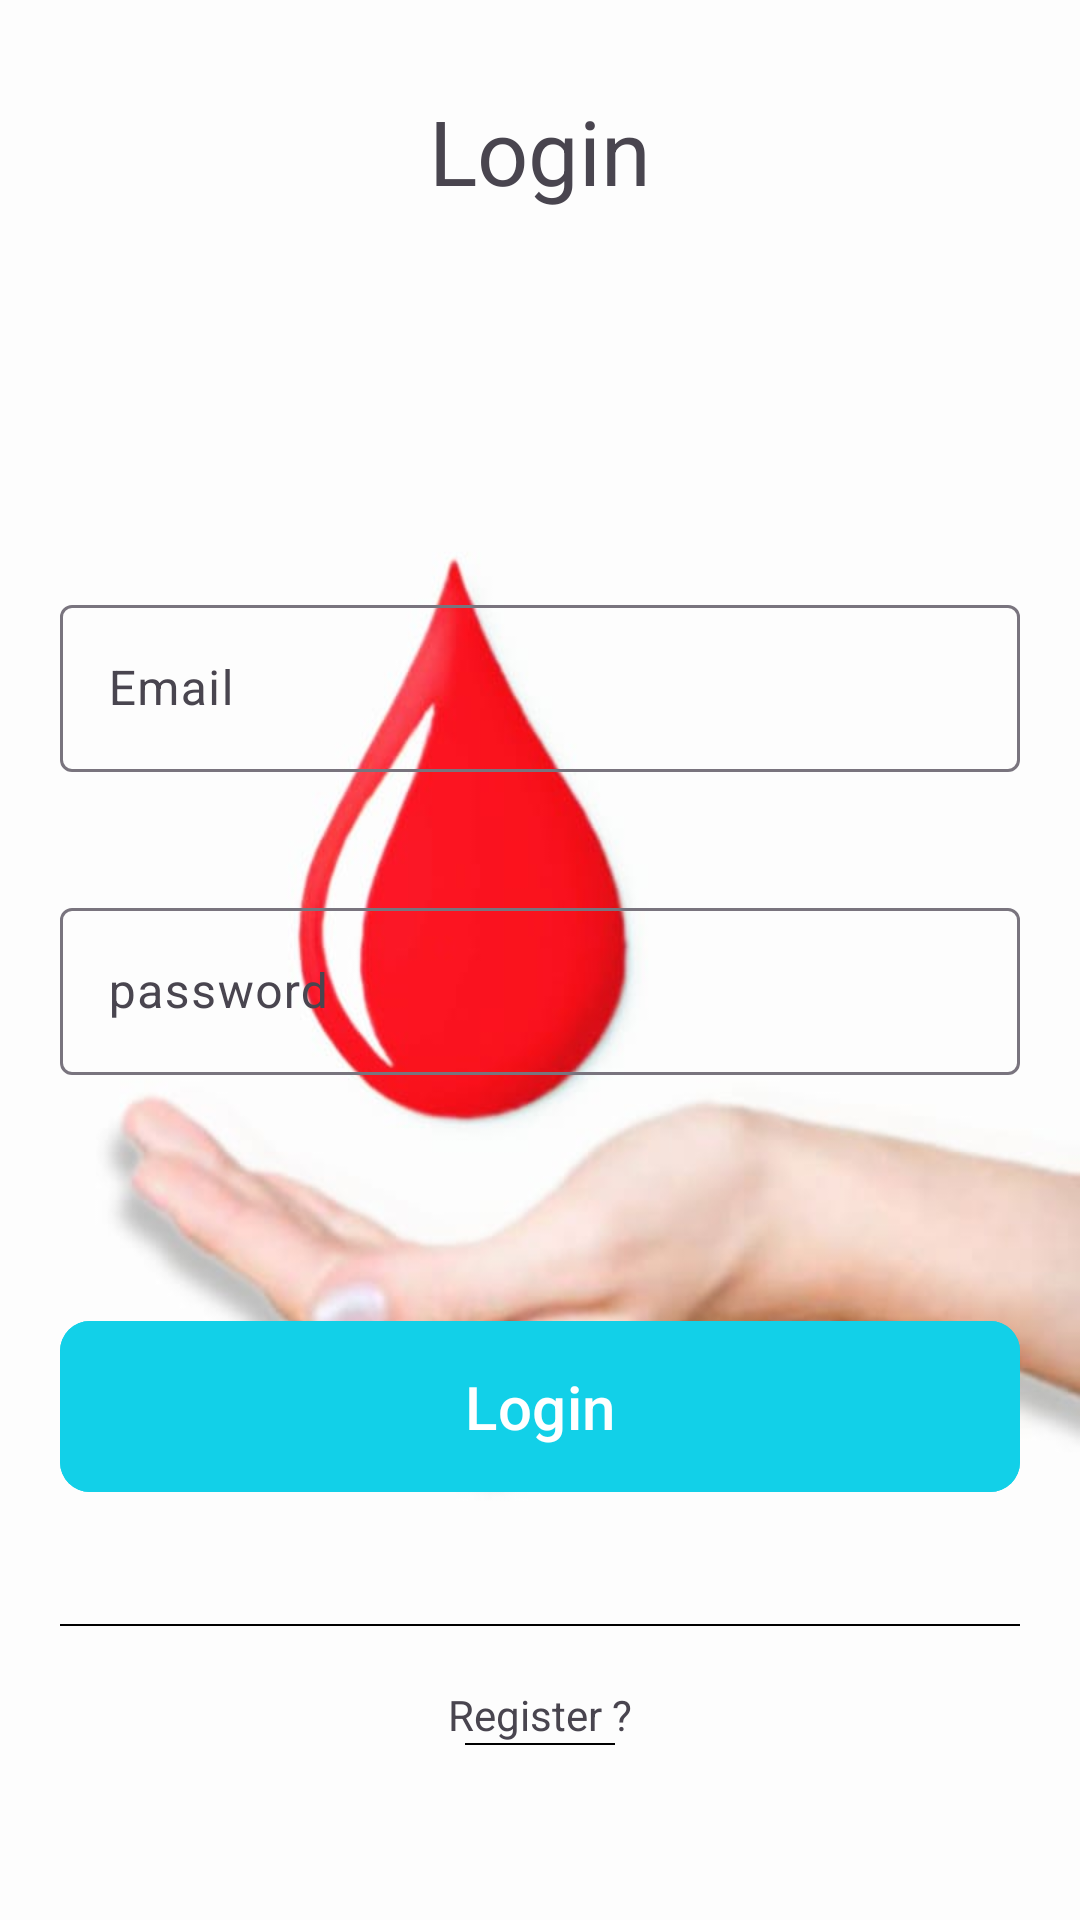

Reconstruct the res/layout file that produces this screen, plus the resources it refers to.
<!-- AndroidManifest.xml: application theme Theme.FirstFirebaseProject -->
<!-- res/layout/activity_login.xml -->
<?xml version="1.0" encoding="utf-8"?>
<LinearLayout xmlns:android="http://schemas.android.com/apk/res/android"
    xmlns:app="http://schemas.android.com/apk/res-auto"
    xmlns:tools="http://schemas.android.com/tools"
    android:background="@drawable/hand_blood_drop"
    android:layout_width="match_parent"
    android:layout_height="match_parent"

    tools:context=".Login">

    <LinearLayout
        android:layout_width="match_parent"
        android:layout_height="match_parent"
        android:gravity="center"
        android:orientation="vertical">
        <TextView
            android:layout_weight="0.50"

            android:layout_width="wrap_content"
            android:layout_height="wrap_content"
            android:text="Login"
            android:textSize="30sp"
            android:layout_gravity="center"
            android:layout_margin="30dp"/>



        <com.google.android.material.textfield.TextInputLayout

            android:layout_width="match_parent"
            android:layout_height="wrap_content"
            android:layout_margin="20dp"

            >
            <com.google.android.material.textfield.TextInputEditText
                android:layout_width="match_parent"
                android:layout_height="wrap_content"
                android:hint="Email"
                android:id="@+id/email_in"
                android:inputType="textEmailAddress"

                />

        </com.google.android.material.textfield.TextInputLayout>

        <com.google.android.material.textfield.TextInputLayout
            android:layout_width="match_parent"
            android:layout_height="wrap_content"
            android:layout_margin="20dp"

            >
            <com.google.android.material.textfield.TextInputEditText
                android:layout_width="match_parent"
                android:layout_height="wrap_content"
                android:hint="password"
                android:id="@+id/pass_in"
                android:inputType="textPassword"

                />

        </com.google.android.material.textfield.TextInputLayout>
        <ProgressBar
            android:id="@+id/pr_bar"
            android:visibility="gone"
            android:layout_width="wrap_content"
            android:layout_height="wrap_content"/>

        <LinearLayout
            android:gravity="center"
            android:layout_width="match_parent"
            android:layout_height="wrap_content"
            android:layout_weight="0.50"

            android:orientation="vertical">

            <com.google.android.material.button.MaterialButton

                android:id="@+id/btn_login"
                android:layout_width="match_parent"
                android:layout_height="wrap_content"
                android:layout_margin="20sp"
                android:text="Login"
                android:textSize="20sp"
                android:padding="15dp"
                android:gravity="center"
                android:backgroundTint="#12D0E8"
                app:cornerRadius="10dp"
                tools:ignore="MissingClass" />
            <View
                android:layout_width="match_parent"
                android:layout_height="0.70dp"
                android:layout_margin="20dp"
                android:background="@color/black"/>

            <TextView
                android:id="@+id/register_intent"
                android:layout_width="wrap_content"
                android:layout_height="wrap_content"
                android:text="Register ?"
                android:layout_gravity="center"
                />
            <View

                android:layout_width="50dp"
                android:layout_height="0.50dp"
                android:layout_gravity="center"
                android:background="@color/black"
                android:layout_marginBottom="20dp"
                />


        </LinearLayout>


    </LinearLayout>

</LinearLayout>
<!-- resources referenced by this layout -->
<resources>
  <!-- drawable hand_blood_drop: jpeg bitmap (drawable, 22150 bytes) -->
  <style name="Theme.FirstFirebaseProject" parent="Base.Theme.FirstFirebaseProject">
  
          <item name="colorPrimary">@color/black</item>
          <item name="android:statusBarColor">#BDBDBD</item>
          <item name="colorPrimaryDark">@color/black</item>
          <item name="colorAccent">@color/black</item>
      </style>
  <style name="Base.Theme.FirstFirebaseProject" parent="Theme.Material3.DayNight.NoActionBar">
          
          
      </style>
  <!-- not gathered from this repository: default colours our renderer supplied (Android Studio template values) -->
  <color name="black">#FF000000</color>
</resources>
